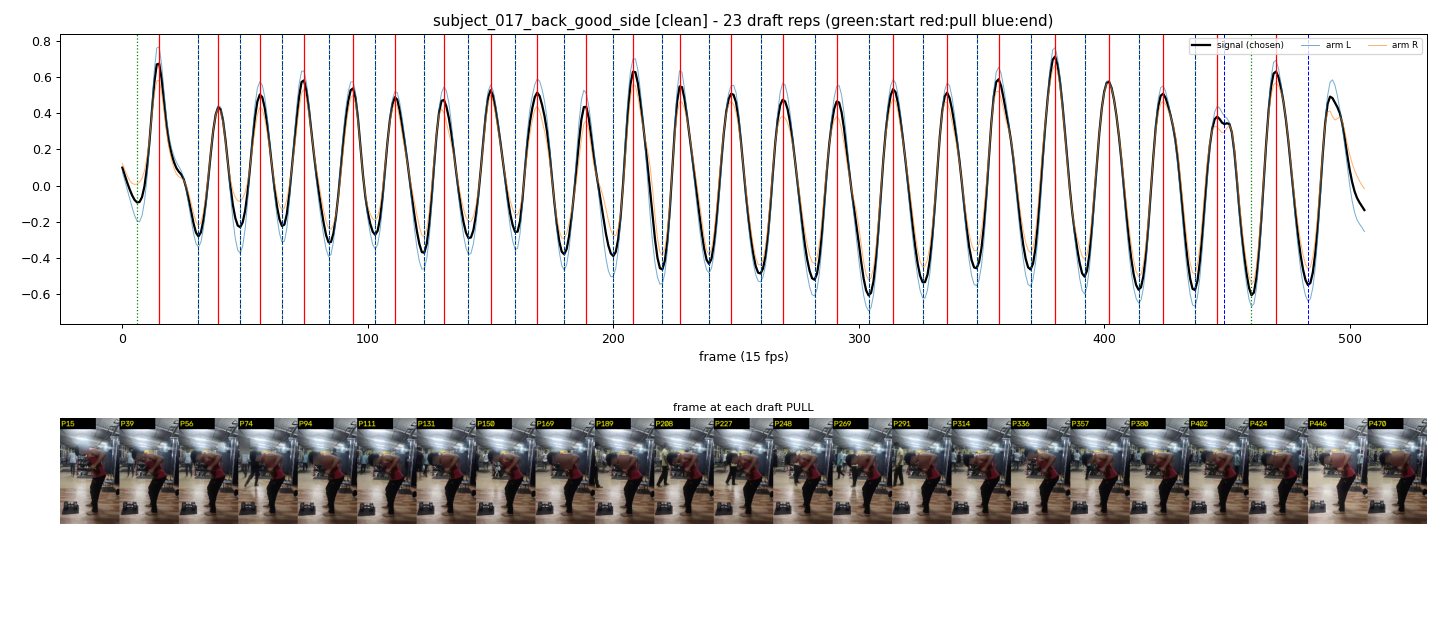

The data file committed next to this chart (first rows):
start_frame, pull_frame, end_frame
6, 15, 31
31, 39, 48
48, 56, 65
65, 74, 84
84, 94, 103
103, 111, 123
123, 131, 141
141, 150, 160
160, 169, 180
180, 189, 200
200, 208, 220
220, 227, 239
239, 248, 260
260, 269, 282
282, 291, 304
304, 314, 326
326, 336, 348
348, 357, 370
370, 380, 392
392, 402, 414
414, 424, 437
437, 446, 449
460, 470, 483
